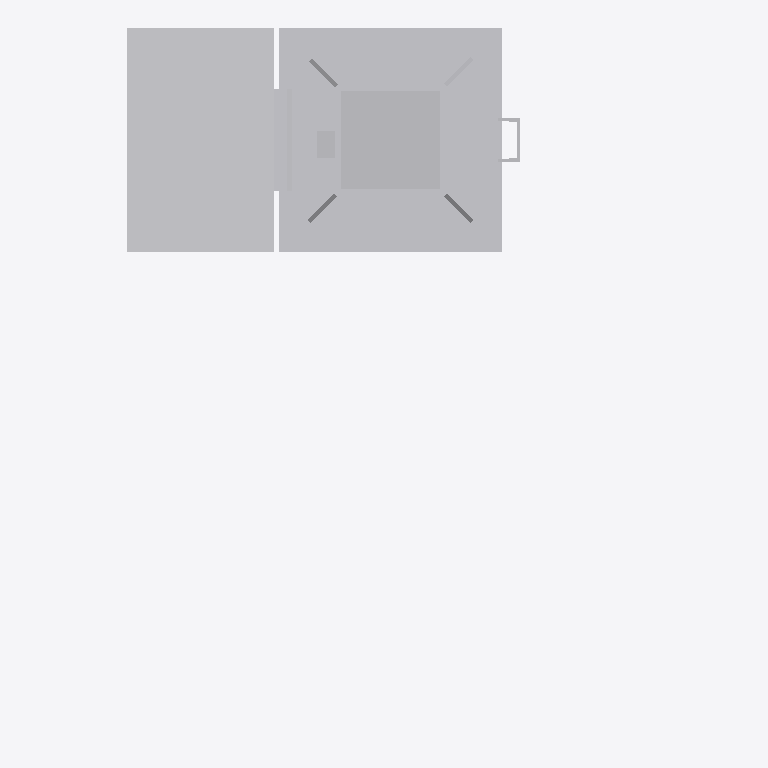
Plan cut of the same IFC building model at storey 'Ebene 1' (level 0.00 m, cut at 1.40 m), seen from above with north up, elements coloured by IFC class: 1 other element (light grey). Cut surfaces are drawn darker.
Extent 1.5 m × 1.6 m × 5.6 m (x, y, z). Storeys (1): Ebene 1 at 0.00 m. Elements (1): 1 IfcBuildingElementProxy.

HEADER;
FILE_DESCRIPTION(('ViewDefinition [CoordinationView_V2.0]'),'2;1');
FILE_NAME('','2022-09-20T13:01:30',(''),(''),'The EXPRESS Data Manager Version 5.02.0100.07 : ','20211019_1515(x64) - Exporter 20.2.60.15 - Defau','');
FILE_SCHEMA(('IFC2X3'));
ENDSEC;
DATA;
#104=IFCPROJECT('0zEmbodaHBuBST8E1fo1N4',#41,'',$,$,'','',(#96),#91);
#23311=IFCSITE('0zEmbodaHBuBST8E1fo1N6',#41,'Default',$,$,#23308,$,$,.ELEMENT.,(42,24,53,508911),(-71,-15,-29,-58837),0.0,$,$);
#114=IFCBUILDING('0zEmbodaHBuBST8E1fo1N5',#41,'',$,$,#32,$,'',.ELEMENT.,$,$,$);
#123=IFCBUILDINGSTOREY('0zEmbodaHBuBST8E2MD_ox',#41,'Ebene 1',$,'Ebene:Ebene 1',#121,$,'Ebene 1',.ELEMENT.,0.0);
#23274=IFCBUILDINGELEMENTPROXY('3VEMqetjLBDw5JvhHjdfc4',#41,'S 8000.5.7-20_M3500-A1000-VS-L_LOD200-300:S 8000.5.7-20_M3500-A1000-VS-L_LOD200-300:3345',$,'S 8000.5.7-20_M3500-A1000-VS-L_LOD200-300:S 8000.5.7-20_M3500-A1000-VS-L_LOD200-300',#23272,#23267,'3345',$);
ENDSEC;
